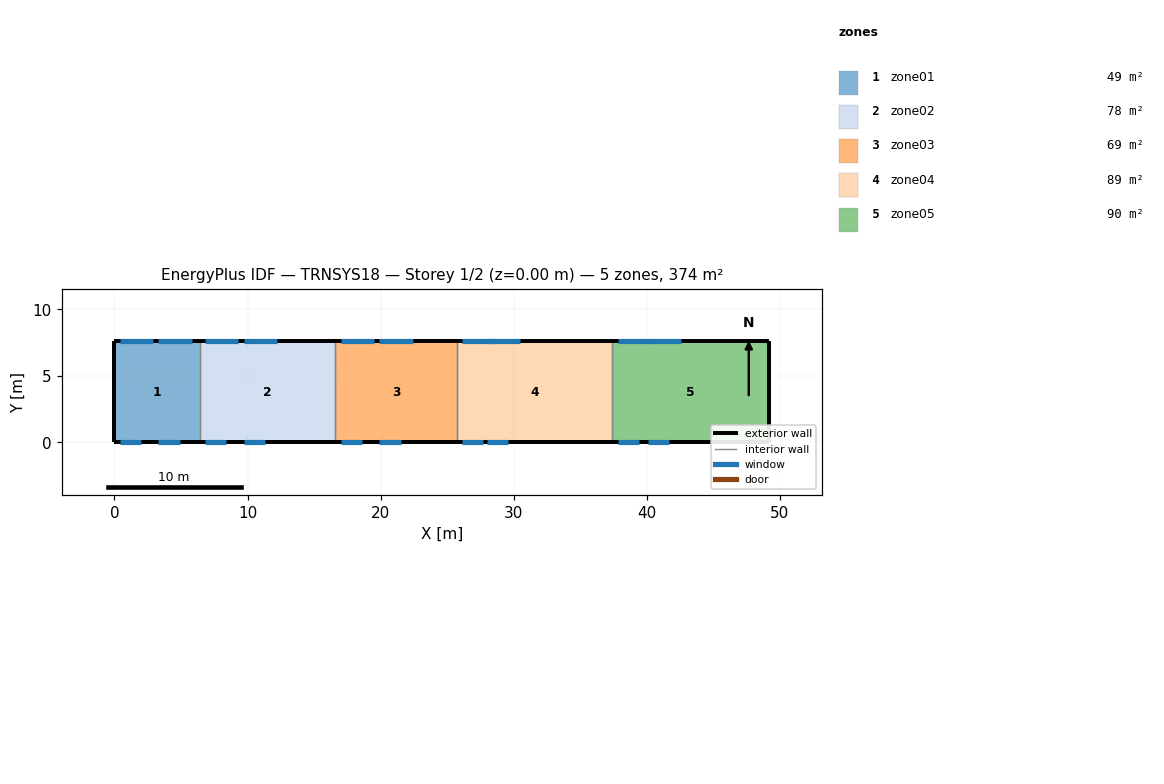
=== STOREY PLAN SPEC (per zone: floor XY polygon, exterior-wall plan segments, windows/doors) ===
zone 1: zone01  (48.6 m²)
  floor: (6.40, 7.60) (6.40, 0.00) (0.00, 0.00) (0.00, 7.60)
  exterior wall: (0.00, 7.60) – (0.00, 0.00)  [7.6 m]
  exterior wall: (6.40, 7.60) – (0.00, 7.60)  [6.4 m]
    window: (2.90, 7.60) – (0.40, 7.60)  [8.5 m²]
    window: (5.80, 7.60) – (3.30, 7.60)  [8.5 m²]
  exterior wall: (0.00, 0.00) – (6.40, 0.00)  [6.4 m]
    window: (0.40, 0.00) – (2.00, 0.00)  [4.3 m²]
    window: (3.30, 0.00) – (4.90, 0.00)  [4.3 m²]
  interior walls: 1
zone 2: zone02  (77.5 m²)
  floor: (16.60, 7.60) (16.60, 0.00) (6.40, 0.00) (6.40, 7.60)
  exterior wall: (16.60, 7.60) – (6.40, 7.60)  [10.2 m]
    window: (9.30, 7.60) – (6.80, 7.60)  [8.5 m²]
    window: (12.20, 7.60) – (9.70, 7.60)  [8.5 m²]
  exterior wall: (6.40, 0.00) – (16.60, 0.00)  [10.2 m]
    window: (6.80, 0.00) – (8.40, 0.00)  [4.3 m²]
    window: (9.70, 0.00) – (11.30, 0.00)  [4.3 m²]
  interior walls: 2
zone 3: zone03  (69.2 m²)
  floor: (25.70, 7.60) (25.70, 0.00) (16.60, 0.00) (16.60, 7.60)
  exterior wall: (25.70, 7.60) – (16.60, 7.60)  [9.1 m]
    window: (19.50, 7.60) – (17.00, 7.60)  [8.5 m²]
    window: (22.40, 7.60) – (19.90, 7.60)  [8.5 m²]
  exterior wall: (16.60, 0.00) – (25.70, 0.00)  [9.1 m]
    window: (17.00, 0.00) – (18.60, 0.00)  [4.3 m²]
    window: (19.90, 0.00) – (21.50, 0.00)  [4.3 m²]
  interior walls: 2
zone 4: zone04  (88.9 m²)
  floor: (37.40, 7.60) (37.40, 0.00) (25.70, 0.00) (25.70, 7.60)
  exterior wall: (37.40, 7.60) – (25.70, 7.60)  [11.7 m]
    window: (28.60, 7.60) – (26.10, 7.60)  [8.5 m²]
    window: (30.50, 7.60) – (28.00, 7.60)  [8.5 m²]
  exterior wall: (25.70, 0.00) – (37.40, 0.00)  [11.7 m]
    window: (26.10, 0.00) – (27.70, 0.00)  [4.3 m²]
    window: (28.00, 0.00) – (29.60, 0.00)  [4.3 m²]
  interior walls: 2
zone 5: zone05  (89.7 m²)
  floor: (49.20, 7.60) (49.20, 0.00) (37.40, 0.00) (37.40, 7.60)
  exterior wall: (49.20, 0.00) – (49.20, 7.60)  [7.6 m]
  exterior wall: (49.20, 7.60) – (37.40, 7.60)  [11.8 m]
    window: (40.30, 7.60) – (37.80, 7.60)  [8.5 m²]
    window: (42.60, 7.60) – (40.10, 7.60)  [8.5 m²]
  exterior wall: (37.40, 0.00) – (49.20, 0.00)  [11.8 m]
    window: (37.80, 0.00) – (39.40, 0.00)  [4.3 m²]
    window: (40.10, 0.00) – (41.70, 0.00)  [4.3 m²]
  interior walls: 1

=== DERIVED (storey summary) ===
Building: TRNSYS18
Storey: 1 of 2  (floor level z = 0.00 m)
Storey gross floor area: 373.9 m²
Zones on this storey: 5
  - zone01: floor 48.6 m²; exterior wall 20.4 m (126.5 m²); 4 window(s) 25.6 m²; WWR 20.3%
  - zone02: floor 77.5 m²; exterior wall 20.4 m (126.5 m²); 4 window(s) 25.6 m²; WWR 20.3%
  - zone03: floor 69.2 m²; exterior wall 18.2 m (112.8 m²); 4 window(s) 25.6 m²; WWR 22.7%
  - zone04: floor 88.9 m²; exterior wall 23.4 m (145.1 m²); 4 window(s) 25.6 m²; WWR 17.7%
  - zone05: floor 89.7 m²; exterior wall 31.2 m (193.4 m²); 4 window(s) 25.6 m²; WWR 13.3%
Zone adjacency: (none detected)